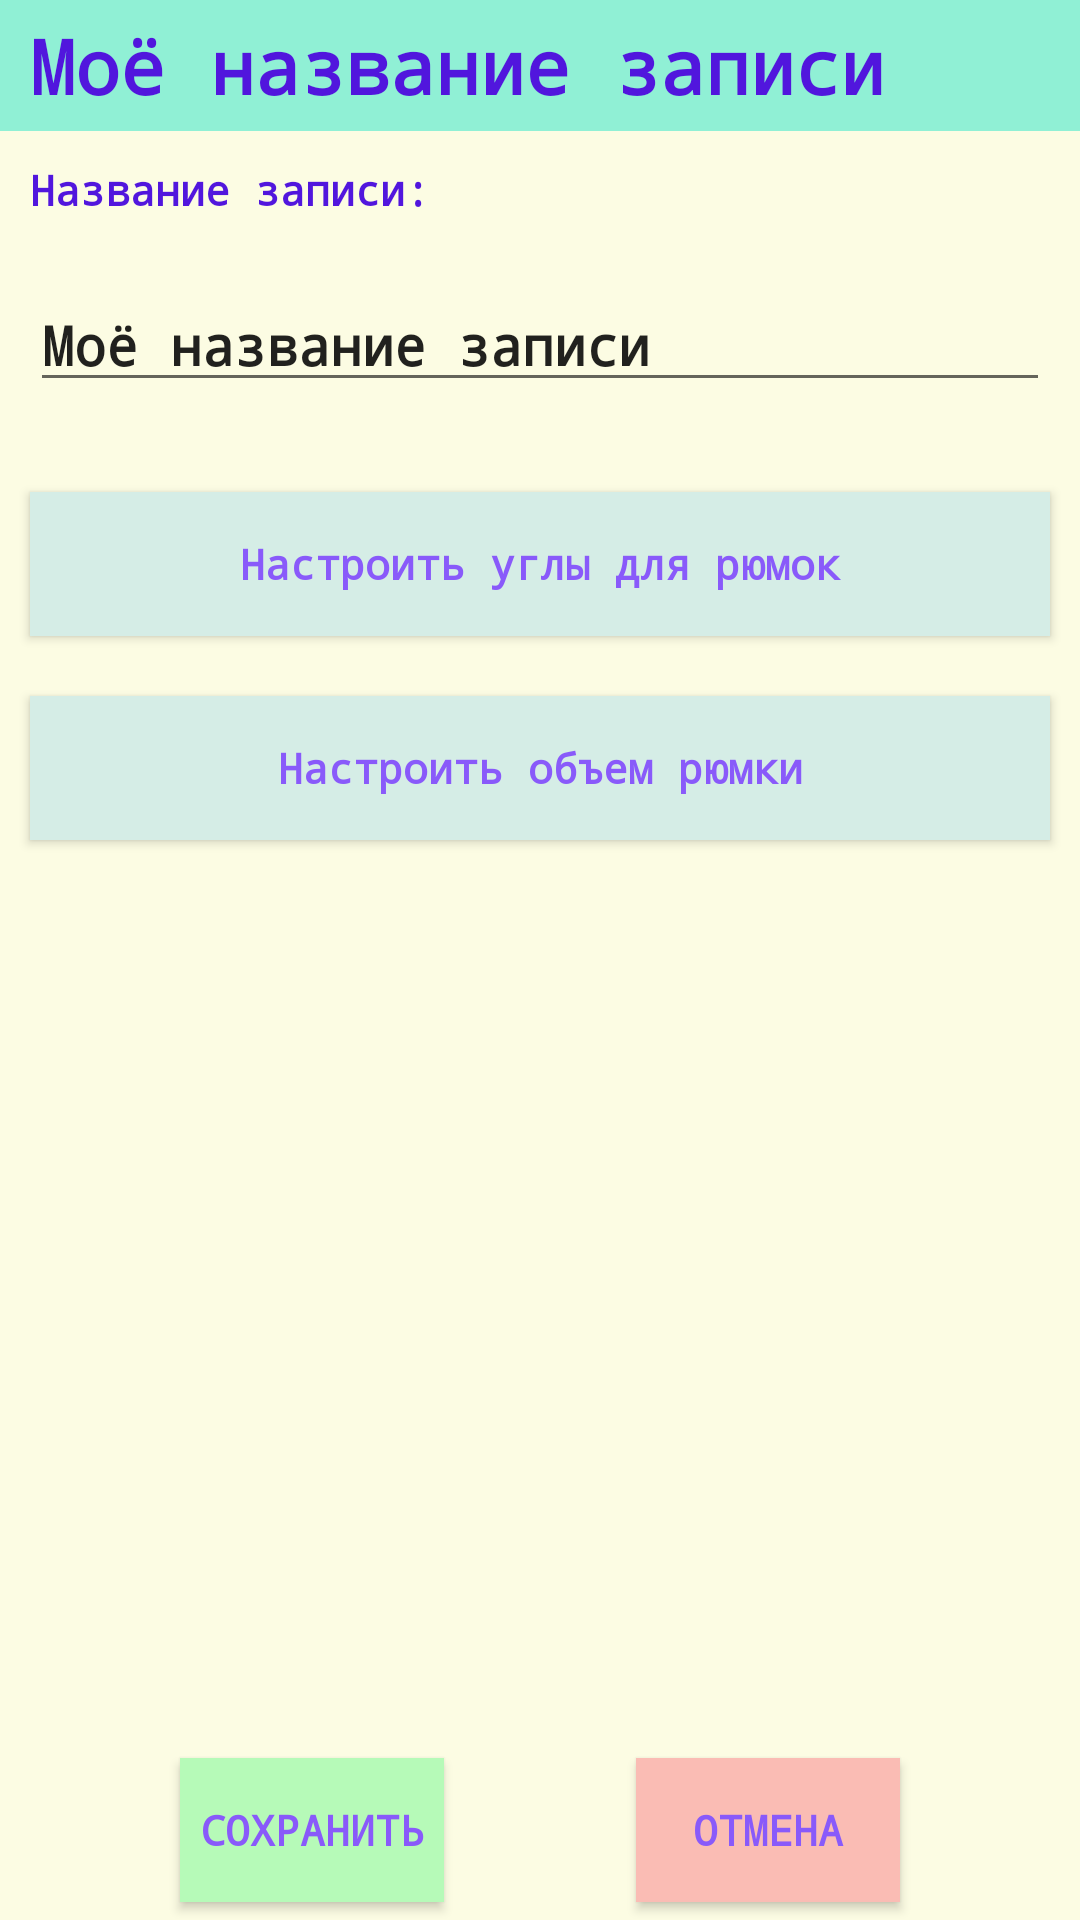

The Android layout XML behind this screen, and the referenced resources:
<!-- AndroidManifest.xml: application theme AppTheme.NoActionBar -->
<!-- res/layout/lay_create_record_file.xml -->
<?xml version="1.0" encoding="utf-8"?>
<androidx.constraintlayout.widget.ConstraintLayout xmlns:android="http://schemas.android.com/apk/res/android"
    xmlns:app="http://schemas.android.com/apk/res-auto"
    xmlns:tools="http://schemas.android.com/tools"
    android:layout_width="match_parent"
    android:layout_height="match_parent"
    android:background="@color/my_color_one"
    tools:context=".A_create_record_file">

    <androidx.constraintlayout.widget.ConstraintLayout
        android:id="@+id/constraintLayout2"
        android:layout_width="0dp"
        android:layout_height="wrap_content"
        android:background="@color/my_color_wtf"
        app:layout_constraintEnd_toEndOf="parent"
        app:layout_constraintStart_toStartOf="parent"
        app:layout_constraintTop_toTopOf="parent">

        <TextView
            android:id="@+id/name_crf"
            style="@style/name_activity"
            android:layout_width="wrap_content"
            android:layout_height="wrap_content"
            android:layout_marginStart="10dp"
            android:layout_marginLeft="10dp"
            android:layout_marginTop="5dp"
            android:layout_marginBottom="5dp"
            android:text="Моё название записи"
            app:layout_constraintBottom_toBottomOf="parent"
            app:layout_constraintStart_toStartOf="parent"
            app:layout_constraintTop_toTopOf="parent" />
    </androidx.constraintlayout.widget.ConstraintLayout>

    <androidx.constraintlayout.widget.ConstraintLayout
        android:id="@+id/constraintLayout3"
        android:layout_width="0dp"
        android:layout_height="0dp"
        app:layout_constraintBottom_toTopOf="@+id/constraintLayout4"
        app:layout_constraintEnd_toEndOf="parent"
        app:layout_constraintHorizontal_bias="0.0"
        app:layout_constraintStart_toStartOf="parent"
        app:layout_constraintTop_toBottomOf="@+id/constraintLayout2"
        app:layout_constraintVertical_bias="0.0">

        <LinearLayout
            android:id="@+id/linearLayout"
            android:layout_width="0dp"
            android:layout_height="wrap_content"
            android:orientation="vertical"
            app:layout_constraintEnd_toEndOf="parent"
            app:layout_constraintHorizontal_bias="0.597"
            app:layout_constraintStart_toStartOf="parent"
            app:layout_constraintTop_toTopOf="parent">

            <TextView
                android:id="@+id/my_name_record_text_viev"
                style="@style/name_bluetooth_connect_text"
                android:layout_width="wrap_content"
                android:layout_height="wrap_content"
                android:layout_margin="10dp"
                android:text="Название записи:" />

            <EditText
                android:id="@+id/my_name_record_text_viev_chenge"
                android:layout_width="match_parent"
                android:layout_height="wrap_content"
                android:layout_margin="10dp"
                android:ems="10"
                android:inputType="textPersonName"
                android:text="Моё название записи"
                android:textStyle="bold"
                android:typeface="monospace" />
        </LinearLayout>

        <LinearLayout
            android:layout_width="0dp"
            android:layout_height="0dp"
            android:orientation="vertical"
            app:layout_constraintBottom_toBottomOf="parent"
            app:layout_constraintEnd_toEndOf="parent"
            app:layout_constraintStart_toStartOf="parent"
            app:layout_constraintTop_toBottomOf="@+id/linearLayout">

            <Button
                android:id="@+id/but_setting_angle"
                style="@style/style_act_main_but"
                android:layout_width="match_parent"
                android:layout_height="wrap_content"
                android:layout_marginStart="10dp"
                android:layout_marginLeft="10dp"
                android:layout_marginTop="20dp"
                android:layout_marginEnd="10dp"
                android:layout_marginRight="10dp"
                android:layout_marginBottom="10dp"
                android:text="Настроить углы для рюмок" />

            <Button
                android:id="@+id/but_setting_volume"
                style="@style/style_act_main_but"
                android:layout_width="match_parent"
                android:layout_height="wrap_content"
                android:layout_margin="10dp"
                android:text="Настроить объем рюмки" />
        </LinearLayout>
    </androidx.constraintlayout.widget.ConstraintLayout>

    <androidx.constraintlayout.widget.ConstraintLayout
        android:id="@+id/constraintLayout4"
        android:layout_width="0dp"
        android:layout_height="60dp"
        android:background="@color/my_color_one"
        app:layout_constraintBottom_toBottomOf="parent"
        app:layout_constraintEnd_toEndOf="parent"
        app:layout_constraintStart_toStartOf="parent">

        <Button
            android:id="@+id/b_save_A_create_record_file"
            style="@style/style_but_save"
            android:layout_width="wrap_content"
            android:layout_height="wrap_content"
            android:layout_marginStart="60dp"
            android:layout_marginLeft="60dp"
            android:text="@string/t_save"
            app:layout_constraintBottom_toBottomOf="parent"
            app:layout_constraintStart_toStartOf="parent"
            app:layout_constraintTop_toTopOf="parent"
            app:layout_constraintVertical_bias="0.51" />

        <Button
            android:id="@+id/btn_back_cmf_A_create_record_file"
            style="@style/style_but_back"
            android:layout_width="wrap_content"
            android:layout_height="wrap_content"
            android:layout_marginEnd="60dp"
            android:layout_marginRight="60dp"
            android:text="@string/t_back"
            app:layout_constraintBottom_toBottomOf="parent"
            app:layout_constraintEnd_toEndOf="parent"
            app:layout_constraintHorizontal_bias="1.0"
            app:layout_constraintStart_toEndOf="@+id/b_save_A_create_record_file"
            app:layout_constraintTop_toTopOf="parent" />
    </androidx.constraintlayout.widget.ConstraintLayout>
</androidx.constraintlayout.widget.ConstraintLayout>
<!-- resources referenced by this layout -->
<resources>
  <color name="my_color_one">#FCFCE3</color>
  <color name="my_color_wtf">#90F0D5</color>
  <string name="t_back">Отмена</string>
  <string name="t_save">Сохранить</string>
  <style name="name_activity" parent="Theme.AppCompat.Light.NoActionBar">
          <item name="windowActionBar">false</item>
          <item name="windowNoTitle">true</item>
          <item name="android:textSize">25sp</item>
          <item name="android:textColor">@color/my_color_four</item>
          <item name="android:typeface">monospace</item>
          <item name="android:textStyle">bold</item>
      </style>
  <style name="name_bluetooth_connect_text" parent="Theme.AppCompat.Light.NoActionBar">
          <item name="windowActionBar">false</item>
          <item name="windowNoTitle">true</item>
          <item name="android:textSize">14sp</item>
          <item name="android:textColor">@color/my_color_four</item>
          <item name="android:typeface">monospace</item>
          <item name="android:textStyle">bold</item>
      </style>
  <style name="style_act_main_but" parent="@style/Widget.AppCompat.Button.Colored">
          <item name="android:background">@color/my_color_three</item>
          <item name="android:textColor">@color/my_color_two</item>
          <item name="android:textAllCaps">false</item>
          <item name="android:textStyle">bold</item>
          <item name="android:typeface">monospace</item>
      </style>
  <style name="style_but_back" parent="@style/Widget.AppCompat.Button.Colored">
          <item name="android:background">#FABCB4</item>
          <item name="android:textColor">@color/my_color_two</item>
          <item name="android:textAllCaps">true</item>
          <item name="android:textStyle">bold</item>
          <item name="android:typeface">monospace</item>
      </style>
  <style name="style_but_save" parent="@style/Widget.AppCompat.Button.Colored">
          <item name="android:background">#B6FAB8</item>
          <item name="android:textColor">@color/my_color_two</item>
          <item name="android:textAllCaps">true</item>
          <item name="android:textStyle">bold</item>
          <item name="android:typeface">monospace</item>
      </style>
  <style name="AppTheme.NoActionBar" parent="Theme.AppCompat.Light.NoActionBar">
          <item name="windowActionBar">false</item>
          <item name="windowNoTitle">true</item>
      </style>
  <color name="my_color_four">#5116DD</color>
  <color name="my_color_three">#D5EDE6</color>
  <color name="my_color_two">#895AFA</color>
</resources>
